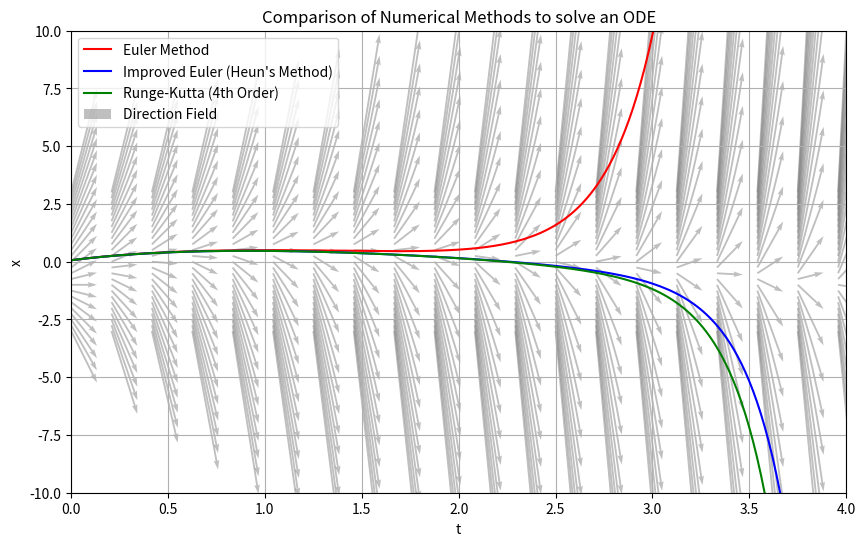

Reproduce this figure in Python.
"""
Computer Simulations I Assignment Three 
Charlie Ashe, 21365365
"""

import numpy as np
import matplotlib.pyplot as plt

# Define the ODE function f(x, t)
def f(x, t):
    return ((1 + t) * x) + 1 - (3 * t) + t**2

# Create a grid of t and x values
t = np.linspace(0, 5, 25)
x = np.linspace(-3, 3, 25)
T, X = np.meshgrid(t, x)

# Calculating dx/dt at each grid point using the ODE function
dxdt = f(X, T)

# Creating the direction field plot
plt.figure(figsize=(10, 6))

# Setting variables
step_size = 0.02
x0_euler = 0.0655
x0_improved_euler = 0.0655
x0_rk4 = 0.0655

# Lists to store values for each method 
t_values = [0]
x_values_euler = [x0_euler]
x_values_improved_euler = [x0_improved_euler]
x_values_rk4 = [x0_rk4]

# Euler's method, Improved Euler, and Runge-Kutta methods
for t in np.arange(0, 5, step_size):
    # Euler's method
    x0_euler = x0_euler + step_size * f(x0_euler, t)
    x_values_euler.append(x0_euler)

    # Improved Euler's method
    k1 = f(x0_improved_euler, t)
    k2 = f(x0_improved_euler + step_size * k1, t + step_size)
    x0_improved_euler = x0_improved_euler + (step_size / 2) * (k1 + k2)
    x_values_improved_euler.append(x0_improved_euler)

    # Runge-Kutta method 
    k1 = f(x0_rk4, t)
    k2 = f(x0_rk4 + (step_size / 2) * k1, t + step_size / 2)
    k3 = f(x0_rk4 + (step_size / 2) * k2, t + step_size / 2)
    k4 = f(x0_rk4 + step_size * k3, t + step_size)
    x0_rk4 = x0_rk4 + (step_size / 6) * (k1 + 2 * k2 + 2 * k3 + k4)
    x_values_rk4.append(x0_rk4)

    t_values.append(t + step_size)

# Plotting the numerical solutions for all methods
plt.plot(t_values, x_values_euler, label='Euler Method', color='red')
plt.plot(t_values, x_values_improved_euler, label='Improved Euler (Heun\'s Method)', color='blue')
plt.plot(t_values, x_values_rk4, label='Runge-Kutta (4th Order)', color='green')

plt.quiver(T, X, np.ones_like(dxdt), dxdt, scale=30, color='gray', alpha=0.5, label='Direction Field')

plt.xlabel('t')
plt.ylabel('x')
plt.xlim(0,4)
plt.ylim(-10, 10)
plt.title('Comparison of Numerical Methods to solve an ODE')
#plt.title('Solution to ODE using Euler Method and stepsize = 0.04')
plt.legend()
plt.grid(True)
plt.show()


print("Name: Charlie Ashe     Student Number: 21365365")